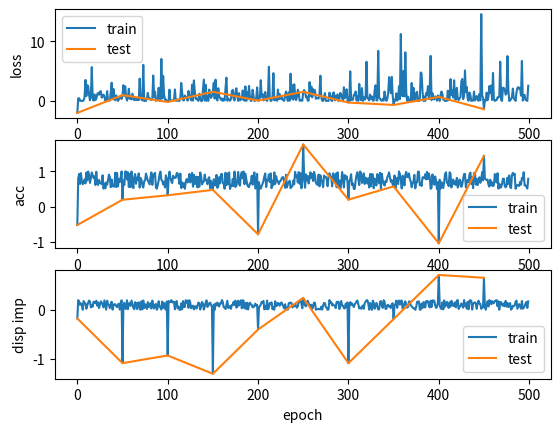

This chart was generated by the following Python code: (Note: this script raises an exception after producing the figure.)
import numpy as np


def curves(train, test, eval_every=50, basename='curves', dirname='./plots'):
    import matplotlib
    matplotlib.use('Agg')
    import matplotlib.pyplot as plt

    f, a = plt.subplots(3)
    for i, (name, vals) in enumerate(zip(['train', 'test'], [train, test])):
        losses, accs, dis = vals
        idx = np.arange(len(losses))
        if name == 'test':
            idx *= eval_every
        a[0].plot(idx, losses, label=name)
        a[1].plot(idx, accs, label=name)
        a[2].plot(idx, dis, label=name)

    a[0].set_ylabel('loss')
    a[1].set_ylabel('acc')
    a[2].set_ylabel('disp imp')
    for aa in a:
        aa.legend()
        aa.set_xlabel('epoch')

    fn = '{}/{}.pdf'.format(dirname, basename)
    f.savefig(fn)
    plt.close(fn)
    return fn
    


if __name__ == '__main__':
    n_epochs = 500
    eval_every = 50
    
    # simulated metrics
    tr_l = np.random.randn(n_epochs)**2
    tr_acc = np.random.uniform(0.5, 1.0, n_epochs)
    tr_di = np.random.uniform(0.0, 0.2, n_epochs)

    te_l = tr_l[::eval_every]
    te_l += np.random.randn(*te_l.shape)
    te_acc = tr_acc[::eval_every]
    te_acc += np.random.randn(*te_acc.shape)
    te_di = tr_di[::eval_every]
    te_di += np.random.randn(*te_di.shape)

    train = list(tr_l), list(tr_acc), list(tr_di)
    test = list(te_l), list(te_acc), list(te_di)

    print(curves(train, test, eval_every, 'foo'))
